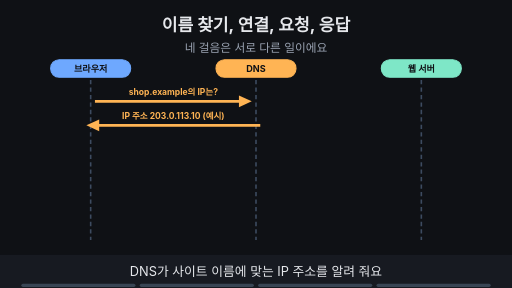
t = 0.00 s
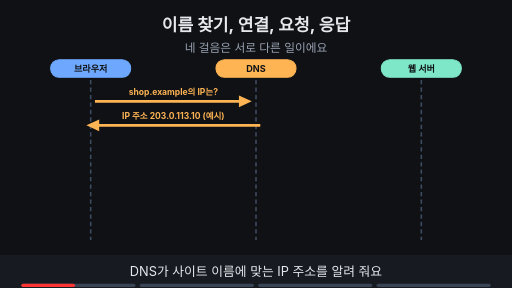
t = 1.88 s
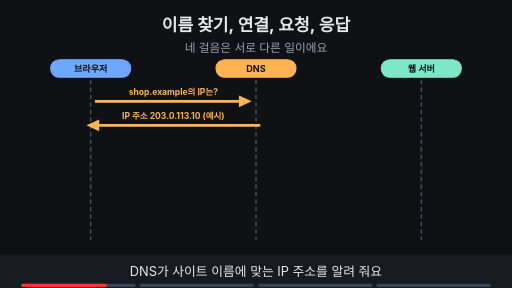
t = 3.00 s
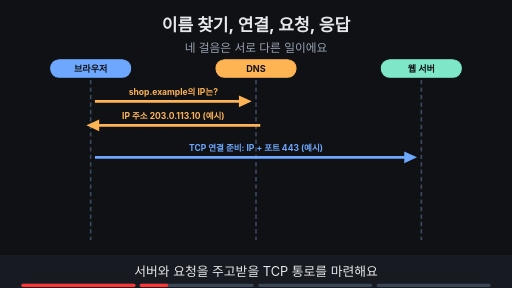
t = 5.00 s
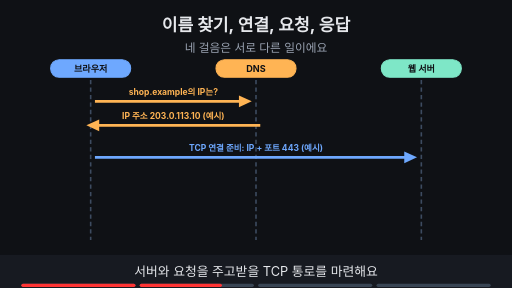
t = 6.88 s
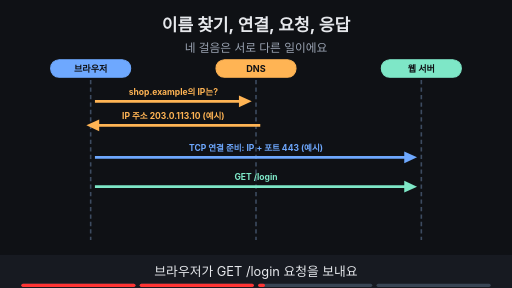
t = 8.24 s

The animated SVG that drew these frames (rendered in a browser with its animation timeline set to each time). Animation: 11 SMIL elements (animate=11); frames cover the first 8.24 s, repeats indefinitely.

<svg xmlns="http://www.w3.org/2000/svg" viewBox="0 0 960 540" width="960" height="540" font-family="-apple-system,'Apple SD Gothic Neo','Segoe UI',sans-serif">
<title>이름 찾기, 연결, 요청, 응답</title>
<rect width="960" height="540" fill="#0f1115"/>
<text x="480" y="58" text-anchor="middle" font-size="32" font-weight="700" fill="#e6e8ec">이름 찾기, 연결, 요청, 응답</text>
<text x="480" y="98" text-anchor="middle" font-size="22" fill="#9aa3b2">네 걸음은 서로 다른 일이에요</text>
<rect x="95" y="112" width="150" height="33" rx="16" fill="#6ea8fe" stroke="#6ea8fe" stroke-width="2"/><text x="170" y="134.12" text-anchor="middle" font-size="17" font-weight="700" fill="#0f1115">브라우저</text><rect x="405" y="112" width="150" height="33" rx="16" fill="#ffb454" stroke="#ffb454" stroke-width="2"/><text x="480" y="134.12" text-anchor="middle" font-size="17" font-weight="700" fill="#0f1115">DNS</text><rect x="715" y="112" width="150" height="33" rx="16" fill="#7ee7c7" stroke="#7ee7c7" stroke-width="2"/><text x="790" y="134.12" text-anchor="middle" font-size="17" font-weight="700" fill="#0f1115">웹 서버</text><line x1="170" y1="150" x2="170" y2="450" stroke="#3d4b60" stroke-width="3" stroke-dasharray="8 6"/><line x1="480" y1="150" x2="480" y2="450" stroke="#3d4b60" stroke-width="3" stroke-dasharray="8 6"/><line x1="790" y1="150" x2="790" y2="450" stroke="#3d4b60" stroke-width="3" stroke-dasharray="8 6"/><g><line x1="178" y1="190" x2="456" y2="190" stroke="#ffb454" stroke-width="5"/><polygon points="472,190 448,179 448,201" fill="#ffb454"/><text x="325.0" y="178" text-anchor="middle" font-size="16" font-weight="700" fill="#ffb454">shop.example의 IP는?</text><line x1="488" y1="235" x2="178" y2="235" stroke="#ffb454" stroke-width="5"/><polygon points="162,235 186,224 186,246" fill="#ffb454"/><text x="325.0" y="223" text-anchor="middle" font-size="16" font-weight="700" fill="#ffb454">IP 주소 203.0.113.10 (예시)</text></g><g opacity="0"><animate attributeName="opacity" values="0;0;1;1" keyTimes="0;0.250;0.265;1" dur="16s" repeatCount="indefinite"/><line x1="178" y1="295" x2="766" y2="295" stroke="#6ea8fe" stroke-width="5"/><polygon points="782,295 758,284 758,306" fill="#6ea8fe"/><text x="480.0" y="283" text-anchor="middle" font-size="16" font-weight="700" fill="#6ea8fe">TCP 연결 준비: IP + 포트 443 (예시)</text></g><g opacity="0"><animate attributeName="opacity" values="0;0;1;1" keyTimes="0;0.500;0.515;1" dur="16s" repeatCount="indefinite"/><line x1="178" y1="350" x2="766" y2="350" stroke="#7ee7c7" stroke-width="5"/><polygon points="782,350 758,339 758,361" fill="#7ee7c7"/><text x="480.0" y="338" text-anchor="middle" font-size="16" font-weight="700" fill="#7ee7c7">GET /login</text></g><g opacity="0"><animate attributeName="opacity" values="0;0;1;1" keyTimes="0;0.750;0.765;1" dur="16s" repeatCount="indefinite"/><line x1="798" y1="405" x2="178" y2="405" stroke="#7ee7c7" stroke-width="5"/><polygon points="162,405 186,394 186,416" fill="#7ee7c7"/><text x="480.0" y="393" text-anchor="middle" font-size="16" font-weight="700" fill="#7ee7c7">응답: 상태 코드 · 헤더 · 본문(HTML)</text></g>
<rect x="0" y="478" width="960" height="62" fill="#171a21"/>
<g opacity="1"><animate attributeName="opacity" values="1;1;0;0" keyTimes="0;0.235;0.250;1" dur="16s" repeatCount="indefinite"/><text x="480" y="518" text-anchor="middle" font-size="24" fill="#e6e8ec">DNS가 사이트 이름에 맞는 IP 주소를 알려 줘요</text></g>
<g opacity="0"><animate attributeName="opacity" values="0;0;1;1;0;0" keyTimes="0;0.250;0.265;0.485;0.500;1" dur="16s" repeatCount="indefinite"/><text x="480" y="518" text-anchor="middle" font-size="24" fill="#e6e8ec">서버와 요청을 주고받을 TCP 통로를 마련해요</text></g>
<g opacity="0"><animate attributeName="opacity" values="0;0;1;1;0;0" keyTimes="0;0.500;0.515;0.735;0.750;1" dur="16s" repeatCount="indefinite"/><text x="480" y="518" text-anchor="middle" font-size="24" fill="#e6e8ec">브라우저가 GET /login 요청을 보내요</text></g>
<g opacity="0"><animate attributeName="opacity" values="0;0;1;1" keyTimes="0;0.750;0.765;1" dur="16s" repeatCount="indefinite"/><text x="480" y="518" text-anchor="middle" font-size="24" fill="#e6e8ec">서버가 HTTP 응답으로 HTML을 돌려줘요</text></g>

<g aria-label="재생 진행 막대" data-stage-count="4"><g class="progress-segment" data-stage="1"><rect x="40" y="532" width="214" height="6" rx="3" fill="#394554"/><rect x="40" y="532" width="0" height="6" rx="3" fill="#ff3434"><animate attributeName="width" values="0;214;214" keyTimes="0;0.250000;1" dur="16s" repeatCount="indefinite"/></rect></g><g class="progress-segment" data-stage="2"><rect x="262" y="532" width="214" height="6" rx="3" fill="#394554"/><rect x="262" y="532" width="0" height="6" rx="3" fill="#ff3434"><animate attributeName="width" values="0;0;214;214" keyTimes="0;0.250000;0.500000;1" dur="16s" repeatCount="indefinite"/></rect></g><g class="progress-segment" data-stage="3"><rect x="484" y="532" width="214" height="6" rx="3" fill="#394554"/><rect x="484" y="532" width="0" height="6" rx="3" fill="#ff3434"><animate attributeName="width" values="0;0;214;214" keyTimes="0;0.500000;0.750000;1" dur="16s" repeatCount="indefinite"/></rect></g><g class="progress-segment" data-stage="4"><rect x="706" y="532" width="214" height="6" rx="3" fill="#394554"/><rect x="706" y="532" width="0" height="6" rx="3" fill="#ff3434"><animate attributeName="width" values="0;0;214" keyTimes="0;0.750000;1" dur="16s" repeatCount="indefinite"/></rect></g></g></svg>
